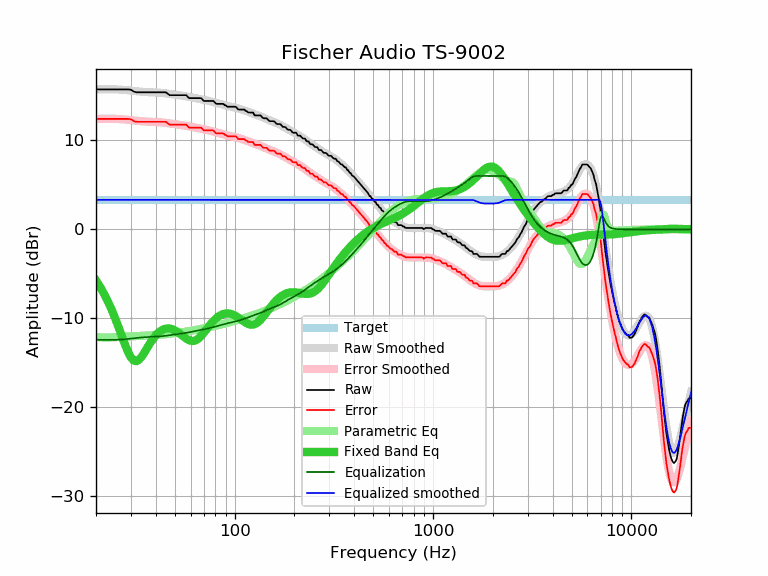

The file beside this chart, header and first rows:
frequency, raw, error, smoothed, error_smoothed, equalization, parametric_eq, equalized_raw, equalized_smoothed, target
20, 15.73, 12.41, 15.72, 12.40, -12.40, -5.74, 3.33, 3.31, 3.31
21, 15.73, 12.41, 15.73, 12.41, -12.41, -6.48, 3.31, 3.31, 3.31
22, 15.73, 12.41, 15.74, 12.42, -12.42, -7.27, 3.31, 3.31, 3.31
23, 15.73, 12.41, 15.74, 12.42, -12.42, -8.13, 3.30, 3.31, 3.31
24, 15.73, 12.41, 15.73, 12.42, -12.42, -9.05, 3.31, 3.31, 3.31
25, 15.73, 12.41, 15.73, 12.41, -12.41, -10.01, 3.32, 3.31, 3.31
26, 15.73, 12.41, 15.71, 12.40, -12.40, -11.01, 3.33, 3.31, 3.31
27, 15.73, 12.41, 15.69, 12.37, -12.37, -12.01, 3.35, 3.31, 3.31
28, 15.73, 12.41, 15.66, 12.34, -12.34, -12.96, 3.38, 3.31, 3.31
29, 15.73, 12.41, 15.63, 12.31, -12.31, -13.78, 3.42, 3.31, 3.31
30, 15.69, 12.37, 15.59, 12.28, -12.28, -14.40, 3.41, 3.31, 3.31
31, 15.48, 12.16, 15.56, 12.24, -12.24, -14.75, 3.24, 3.31, 3.31
32, 15.40, 12.08, 15.52, 12.21, -12.21, -14.82, 3.19, 3.31, 3.31
33, 15.40, 12.08, 15.49, 12.17, -12.17, -14.64, 3.22, 3.31, 3.31
34, 15.40, 12.08, 15.46, 12.15, -12.15, -14.30, 3.25, 3.31, 3.31
35, 15.40, 12.08, 15.44, 12.13, -12.13, -13.87, 3.27, 3.31, 3.31
36, 15.40, 12.08, 15.42, 12.11, -12.11, -13.42, 3.29, 3.31, 3.31
37, 15.40, 12.08, 15.41, 12.09, -12.09, -12.99, 3.30, 3.31, 3.31
38, 15.40, 12.08, 15.40, 12.08, -12.08, -12.58, 3.31, 3.31, 3.31
39, 15.40, 12.08, 15.39, 12.07, -12.07, -12.23, 3.32, 3.31, 3.31
40, 15.40, 12.08, 15.38, 12.06, -12.06, -11.93, 3.34, 3.31, 3.31
41, 15.40, 12.08, 15.36, 12.05, -12.05, -11.68, 3.35, 3.31, 3.31
42, 15.40, 12.08, 15.35, 12.03, -12.03, -11.48, 3.37, 3.31, 3.31
43, 15.40, 12.08, 15.33, 12.01, -12.01, -11.33, 3.39, 3.31, 3.31
44, 15.40, 12.08, 15.30, 11.99, -11.99, -11.22, 3.41, 3.31, 3.31
45, 15.40, 12.08, 15.28, 11.96, -11.96, -11.16, 3.44, 3.31, 3.31
46, 15.24, 11.92, 15.25, 11.93, -11.93, -11.14, 3.31, 3.31, 3.31
47, 15.08, 11.76, 15.22, 11.90, -11.90, -11.15, 3.18, 3.31, 3.31
48, 15.08, 11.76, 15.19, 11.87, -11.87, -11.19, 3.21, 3.31, 3.31
49, 15.08, 11.76, 15.16, 11.84, -11.84, -11.26, 3.23, 3.31, 3.31
50, 15.08, 11.76, 15.13, 11.81, -11.81, -11.36, 3.26, 3.31, 3.31
51, 15.08, 11.76, 15.10, 11.79, -11.79, -11.47, 3.29, 3.31, 3.31
52, 15.08, 11.76, 15.08, 11.76, -11.76, -11.60, 3.32, 3.31, 3.31
53, 15.08, 11.76, 15.05, 11.74, -11.74, -11.73, 3.34, 3.31, 3.31
54, 15.08, 11.76, 15.02, 11.71, -11.71, -11.88, 3.37, 3.31, 3.31
55, 15.08, 11.76, 15.00, 11.68, -11.68, -12.02, 3.39, 3.31, 3.31
56, 15.08, 11.76, 14.97, 11.66, -11.66, -12.15, 3.42, 3.31, 3.31
57, 15.08, 11.76, 14.94, 11.63, -11.63, -12.28, 3.45, 3.31, 3.31
58, 14.89, 11.57, 14.91, 11.60, -11.60, -12.38, 3.29, 3.31, 3.31
59, 14.75, 11.43, 14.88, 11.57, -11.57, -12.46, 3.18, 3.31, 3.31
60, 14.75, 11.43, 14.85, 11.54, -11.54, -12.52, 3.21, 3.31, 3.31
61, 14.75, 11.43, 14.82, 11.50, -11.50, -12.54, 3.24, 3.31, 3.31
62, 14.75, 11.43, 14.79, 11.47, -11.47, -12.54, 3.27, 3.31, 3.31
63, 14.75, 11.43, 14.76, 11.44, -11.44, -12.50, 3.30, 3.31, 3.31
64, 14.75, 11.43, 14.73, 11.41, -11.41, -12.43, 3.33, 3.31, 3.31
65, 14.75, 11.43, 14.70, 11.38, -11.38, -12.34, 3.36, 3.31, 3.31
66, 14.75, 11.43, 14.67, 11.35, -11.35, -12.22, 3.39, 3.31, 3.31
67, 14.75, 11.43, 14.64, 11.32, -11.32, -12.09, 3.42, 3.31, 3.31
68, 14.72, 11.40, 14.61, 11.30, -11.30, -11.94, 3.42, 3.31, 3.31
69, 14.55, 11.23, 14.58, 11.27, -11.27, -11.78, 3.28, 3.31, 3.31
70, 14.43, 11.11, 14.55, 11.24, -11.24, -11.61, 3.19, 3.31, 3.31
71, 14.43, 11.11, 14.52, 11.21, -11.21, -11.43, 3.22, 3.31, 3.31
72, 14.43, 11.11, 14.49, 11.18, -11.18, -11.26, 3.25, 3.31, 3.31
73, 14.43, 11.11, 14.46, 11.15, -11.15, -11.09, 3.28, 3.31, 3.31
74, 14.43, 11.11, 14.43, 11.12, -11.12, -10.92, 3.31, 3.31, 3.31
75, 14.43, 11.11, 14.40, 11.08, -11.08, -10.76, 3.34, 3.31, 3.31
76, 14.43, 11.11, 14.37, 11.05, -11.05, -10.60, 3.37, 3.31, 3.31
77, 14.43, 11.11, 14.34, 11.02, -11.02, -10.46, 3.40, 3.31, 3.31
78, 14.43, 11.11, 14.31, 10.99, -10.99, -10.32, 3.44, 3.31, 3.31
79, 14.32, 11.00, 14.28, 10.96, -10.96, -10.19, 3.36, 3.31, 3.31
... 553 more rows
